Run: headless pygame with SDL's dummy video driver; simulated clock (each Clock.tick advances the game by its frame time, no real sleeping); random seed 0; keys injected as events and as key.get_pressed() state; mouse plan: one left click at the window centre at the start of phase 2, then a move to the lower-right quarter at the start of phase 3.
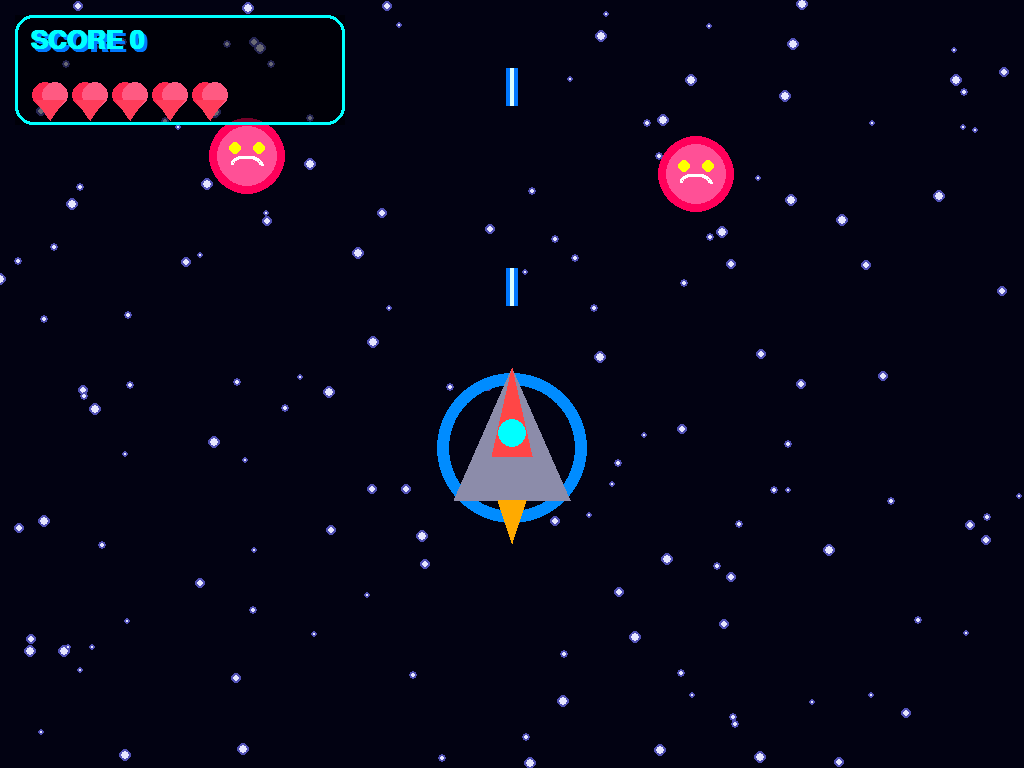
Frame 1 of 3 · flips 1–60 · no input
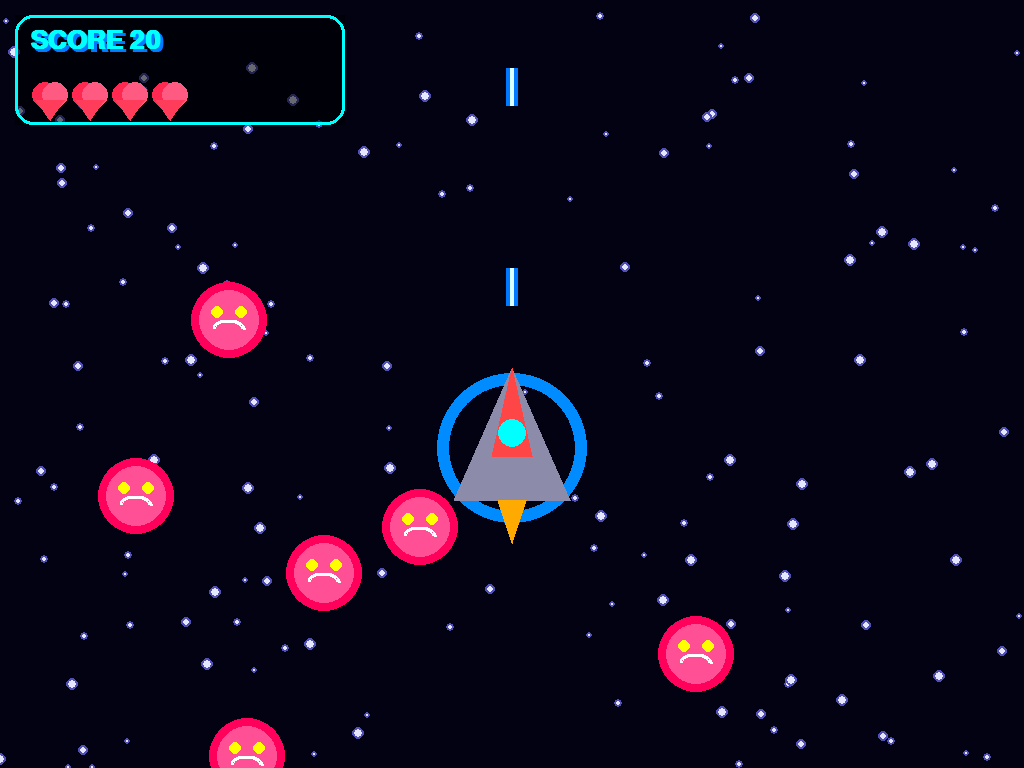
Frame 2 of 3 · flips 61–180 · clicked the window centre · tapped SPACE, RETURN · held RIGHT (→), D
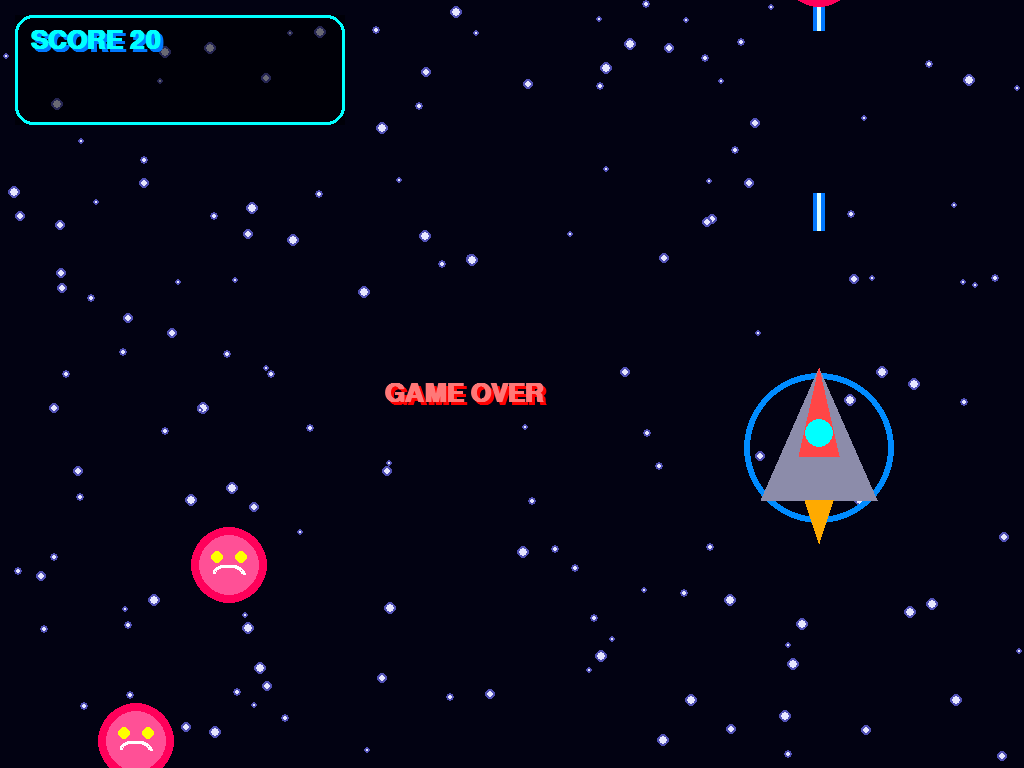
Frame 3 of 3 · flips 181–300 · moved the mouse to the lower-right quarter · held DOWN (↓), S (game ended)

The pygame program that drew these frames:

import pygame, random, math

pygame.init()
info = pygame.display.Info()
WIDTH, HEIGHT = info.current_w, info.current_h
screen = pygame.display.set_mode((WIDTH, HEIGHT), pygame.FULLSCREEN)
pygame.display.set_caption('ShadowStrike X Ultra')
clock = pygame.time.Clock()
font = pygame.font.SysFont('Arial', 38, bold=True)
small = pygame.font.SysFont('Arial', 28, bold=True)

player_x = WIDTH//2
player_y = HEIGHT-320
bullets=[]
enemies=[]
stars=[]
score=0
lives=5
shoot_timer=0
pulse=0

for i in range(150):
    stars.append([random.randint(0,WIDTH),random.randint(0,HEIGHT),random.randint(1,4)])

for i in range(8):
    enemies.append([random.randint(80,WIDTH-80),random.randint(-800,-50),random.randint(4,7)])

running=True
while running:
    screen.fill((2,2,18))
    pulse=(pulse+1)%60
    glow=5+abs(30-pulse)//4

    for s in stars:
        s[1]+=s[2]
        if s[1]>HEIGHT:
            s[0]=random.randint(0,WIDTH)
            s[1]=0
        pygame.draw.circle(screen,(80,80,180),(s[0],s[1]),s[2]+2)
        pygame.draw.circle(screen,(230,230,255),(s[0],s[1]),s[2])

    for event in pygame.event.get():
        if event.type==pygame.QUIT:
            running=False
        if event.type==pygame.MOUSEMOTION:
            x,y=event.pos
            player_x=max(60,min(WIDTH-60,x))

    shoot_timer+=1
    if shoot_timer>=8:
        bullets.append([player_x,player_y-55])
        shoot_timer=0

    # Ultra Jet
    pygame.draw.circle(screen,(0,140,255),(player_x,player_y),75,glow)
    pygame.draw.polygon(screen,(140,140,170),[(player_x,player_y-80),(player_x-58,player_y+52),(player_x+58,player_y+52)])
    pygame.draw.polygon(screen,(255,70,70),[(player_x,player_y-80),(player_x-20,player_y+8),(player_x+20,player_y+8)])
    pygame.draw.circle(screen,(0,255,255),(player_x,player_y-15),14)
    pygame.draw.polygon(screen,(255,170,0),[(player_x-14,player_y+52),(player_x+14,player_y+52),(player_x,player_y+95)])

    for b in bullets[:]:
        b[1]-=25
        pygame.draw.rect(screen,(0,120,255),(b[0]-6,b[1],12,38))
        pygame.draw.rect(screen,(220,255,255),(b[0]-2,b[1],4,38))
        if b[1]<0:
            bullets.remove(b)

    for e in enemies:
        e[1]+=e[2]
        if e[1]>HEIGHT:
            e[0]=random.randint(80,WIDTH-80)
            e[1]=random.randint(-500,-50)
            lives-=1

        pygame.draw.circle(screen,(255,0,90),(e[0],e[1]),38)
        pygame.draw.circle(screen,(255,80,150),(e[0],e[1]),30)
        pygame.draw.circle(screen,(255,255,0),(e[0]-12,e[1]-8),6)
        pygame.draw.circle(screen,(255,255,0),(e[0]+12,e[1]-8),6)
        pygame.draw.arc(screen,(255,255,255),(e[0]-16,e[1],32,18),0,3.14,3)

        if math.hypot(player_x-e[0],player_y-e[1])<60:
            lives-=1
            e[0]=random.randint(80,WIDTH-80)
            e[1]=random.randint(-500,-50)

        for b in bullets[:]:
            if math.hypot(b[0]-e[0],b[1]-e[1])<40:
                score+=10
                e[0]=random.randint(80,WIDTH-80)
                e[1]=random.randint(-500,-50)
                if b in bullets:
                    bullets.remove(b)

    # Ultra HUD
    hud=pygame.Surface((330,110),pygame.SRCALPHA)
    hud.fill((0,0,0,140))
    screen.blit(hud,(15,15))
    pygame.draw.rect(screen,(0,255,255),(15,15,330,110),3,border_radius=18)

    score_glow=font.render(f'SCORE {score}',True,(0,120,255))
    score_text=font.render(f'SCORE {score}',True,(0,255,255))
    screen.blit(score_glow,(33,31))
    screen.blit(score_text,(30,28))

    for i in range(lives):
        pygame.draw.circle(screen,(255,40,80),(45+i*40,95),13)
        pygame.draw.circle(screen,(255,90,130),(55+i*40,95),13)
        pygame.draw.polygon(screen,(255,60,90),[(36+i*40,100),(64+i*40,100),(50+i*40,120)])

    if lives<=0:
        over_glow=font.render('GAME OVER',True,(255,0,0))
        over=font.render('GAME OVER',True,(255,120,120))
        screen.blit(over_glow,(WIDTH//2-125,HEIGHT//2))
        screen.blit(over,(WIDTH//2-128,HEIGHT//2-3))
        pygame.display.flip()
        pygame.time.delay(3000)
        running=False

    pygame.display.flip()
    clock.tick(60)

pygame.quit()
